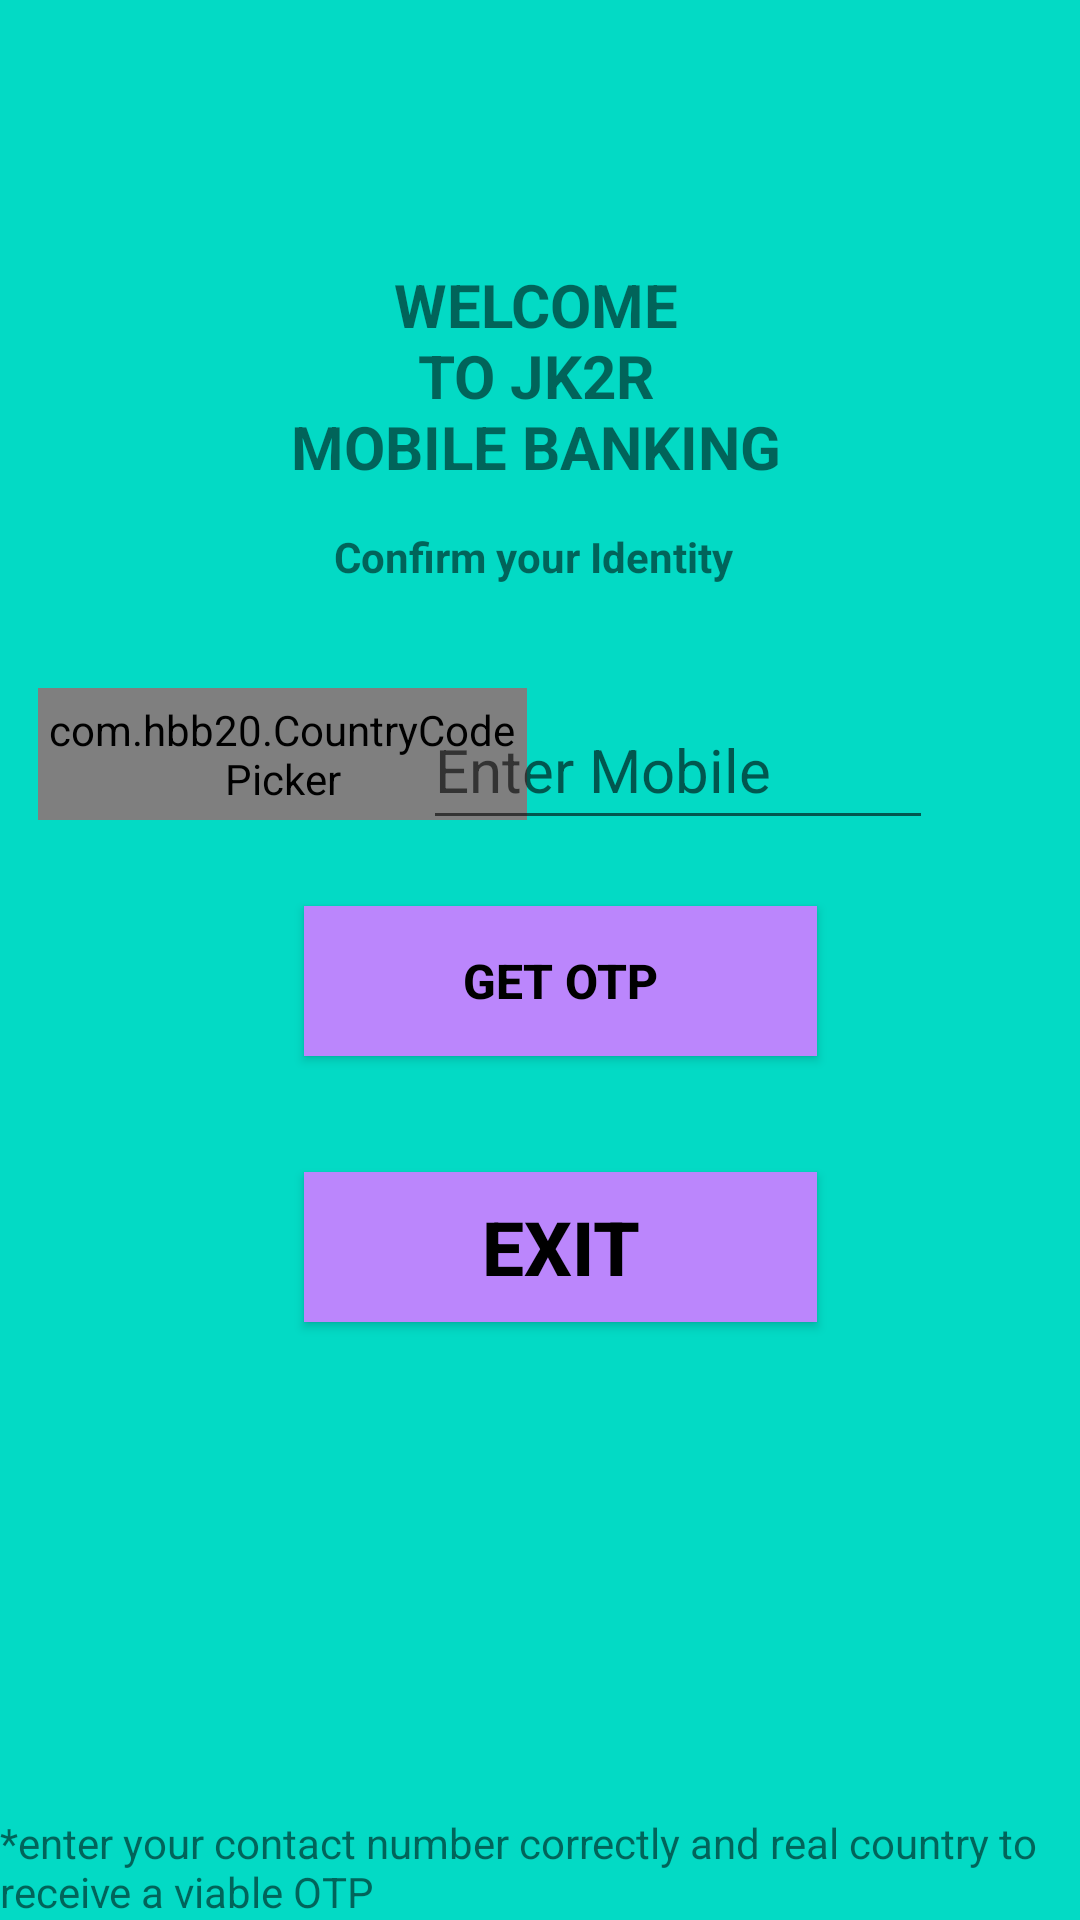

The Android layout XML behind this screen, and the referenced resources:
<!-- AndroidManifest.xml: application theme AppTheme -->
<!-- res/layout/activity_mobile.xml -->
<?xml version="1.0" encoding="utf-8"?>
<androidx.constraintlayout.widget.ConstraintLayout xmlns:android="http://schemas.android.com/apk/res/android"
    xmlns:app="http://schemas.android.com/apk/res-auto"
    xmlns:tools="http://schemas.android.com/tools"
    android:layout_width="match_parent"
    android:layout_height="match_parent"
    android:background="@color/teal_200"
    tools:context=".mobile">

    <com.hbb20.CountryCodePicker
        android:id="@+id/ccp"
        android:layout_width="163dp"
        android:layout_height="44dp"
        app:layout_constraintBottom_toBottomOf="parent"
        app:layout_constraintEnd_toEndOf="parent"
        app:layout_constraintHorizontal_bias="0.064"
        app:layout_constraintStart_toStartOf="parent"
        app:layout_constraintTop_toTopOf="parent"
        app:layout_constraintVertical_bias="0.385" />

    <Button
        android:id="@+id/b1"
        android:layout_width="171dp"
        android:layout_height="50dp"
        android:background="@color/teal_700"
        android:backgroundTint="@color/purple_200"
        android:text="Get OTP"
        android:textColor="@color/black"
        android:textSize="16sp"
        android:textStyle="bold"
        app:layout_constraintBottom_toBottomOf="parent"
        app:layout_constraintEnd_toEndOf="@+id/btnExit"
        app:layout_constraintHorizontal_bias="0.537"
        app:layout_constraintStart_toStartOf="@+id/btnExit"
        app:layout_constraintTop_toTopOf="parent"
        app:layout_constraintVertical_bias="0.512" />

    <Button
        android:id="@+id/btnExit"
        android:layout_width="171dp"
        android:layout_height="50dp"
        android:background="@color/teal_700"
        android:backgroundTint="@color/purple_200"
        android:text="EXIT"
        android:textColor="@color/black"
        android:textSize="25sp"
        android:textStyle="bold"
        app:layout_constraintBottom_toBottomOf="parent"
        app:layout_constraintEnd_toEndOf="@+id/textView4"
        app:layout_constraintHorizontal_bias="0.537"
        app:layout_constraintStart_toStartOf="@+id/textView4"
        app:layout_constraintTop_toTopOf="parent"
        app:layout_constraintVertical_bias="0.662" />

    <EditText
        android:id="@+id/t1"
        android:layout_width="170dp"
        android:layout_height="50dp"
        android:ems="10"
        android:hint="Enter Mobile"
        android:inputType="textPersonName"
        android:textSize="20sp"
        app:layout_constraintBottom_toBottomOf="parent"
        app:layout_constraintEnd_toEndOf="parent"
        app:layout_constraintHorizontal_bias="0.742"
        app:layout_constraintStart_toStartOf="parent"
        app:layout_constraintTop_toTopOf="parent"
        app:layout_constraintVertical_bias="0.39" />

    <TextView
        android:id="@+id/textView"
        android:layout_width="172dp"
        android:layout_height="55dp"
        android:layout_marginTop="176dp"
        android:text="Confirm your Identity "
        android:textAlignment="center"
        android:textStyle="bold"
        app:layout_constraintEnd_toEndOf="@+id/t1"
        app:layout_constraintHorizontal_bias="0.639"
        app:layout_constraintStart_toStartOf="@+id/ccp"
        app:layout_constraintTop_toTopOf="parent" />

    <TextView
        android:id="@+id/textView2"
        android:layout_width="175dp"
        android:layout_height="84dp"
        android:layout_marginTop="88dp"
        android:text="WELCOME TO JK2R               MOBILE BANKING"
        android:textAlignment="center"
        android:textSize="20sp"
        android:textStyle="bold"
        app:layout_constraintEnd_toEndOf="@+id/t1"
        app:layout_constraintHorizontal_bias="0.639"
        app:layout_constraintStart_toStartOf="@+id/ccp"
        app:layout_constraintTop_toTopOf="parent" />

    <TextView
        android:id="@+id/textView4"
        android:layout_width="wrap_content"
        android:layout_height="wrap_content"
        android:text="*enter your contact number correctly and real country to receive a viable OTP"
        app:layout_constraintBottom_toBottomOf="parent"
        tools:layout_editor_absoluteX="16dp" />


</androidx.constraintlayout.widget.ConstraintLayout>
<!-- resources referenced by this layout -->
<resources>
  <color name="black">#FF000000</color>
  <color name="purple_200">#FFBB86FC</color>
  <color name="teal_200">#FF03DAC5</color>
  <color name="teal_700">#FF018786</color>
</resources>
